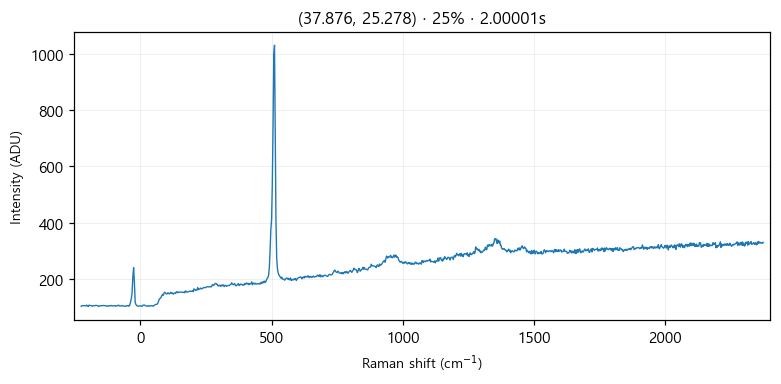

Source data for this figure (header and first rows):
# laser_power_pct, 25
# exposure_time, 2
# laser_nm, 532
# mode, single
pixel_index, raman_shift_cm-1, wavelength_nm, intensity
0, -225.3, 525.7, 101.0
1, -222.2, 525.8, 103.0
2, -219.2, 525.9, 103.0
3, -216.1, 526, 103.0
4, -213, 526.1, 103.0
5, -210, 526.1, 103.0
6, -206.9, 526.2, 102.0
7, -203.8, 526.3, 105.0
8, -200.8, 526.4, 102.0
9, -197.7, 526.5, 100.0
10, -194.7, 526.6, 105.0
11, -191.6, 526.7, 104.0
12, -188.6, 526.7, 103.0
13, -185.5, 526.8, 103.0
14, -182.4, 526.9, 101.0
15, -179.4, 527, 103.0
16, -176.3, 527.1, 103.0
17, -173.3, 527.2, 103.0
18, -170.2, 527.2, 104.0
19, -167.2, 527.3, 104.0
20, -164.2, 527.4, 103.0
21, -161.1, 527.5, 103.0
22, -158.1, 527.6, 100.0
23, -155, 527.7, 102.0
24, -152, 527.8, 103.0
25, -148.9, 527.8, 103.0
26, -145.9, 527.9, 103.0
27, -142.9, 528, 103.0
28, -139.8, 528.1, 104.0
29, -136.8, 528.2, 103.0
30, -133.8, 528.3, 103.0
31, -130.7, 528.3, 103.0
32, -127.7, 528.4, 101.0
33, -124.7, 528.5, 102.0
34, -121.6, 528.6, 101.0
35, -118.6, 528.7, 103.0
36, -115.6, 528.8, 103.0
37, -112.6, 528.9, 102.0
38, -109.5, 528.9, 104.0
39, -106.5, 529, 102.0
40, -103.5, 529.1, 103.0
41, -100.5, 529.2, 102.0
42, -97.44, 529.3, 103.0
43, -94.42, 529.4, 101.0
44, -91.41, 529.4, 103.0
45, -88.39, 529.5, 102.0
46, -85.38, 529.6, 104.0
47, -82.36, 529.7, 105.0
48, -79.35, 529.8, 102.0
49, -76.34, 529.9, 102.0
50, -73.33, 530, 102.0
51, -70.32, 530, 104.0
52, -67.31, 530.1, 102.0
53, -64.3, 530.2, 102.0
54, -61.3, 530.3, 102.0
55, -58.29, 530.4, 101.0
... 968 more rows
